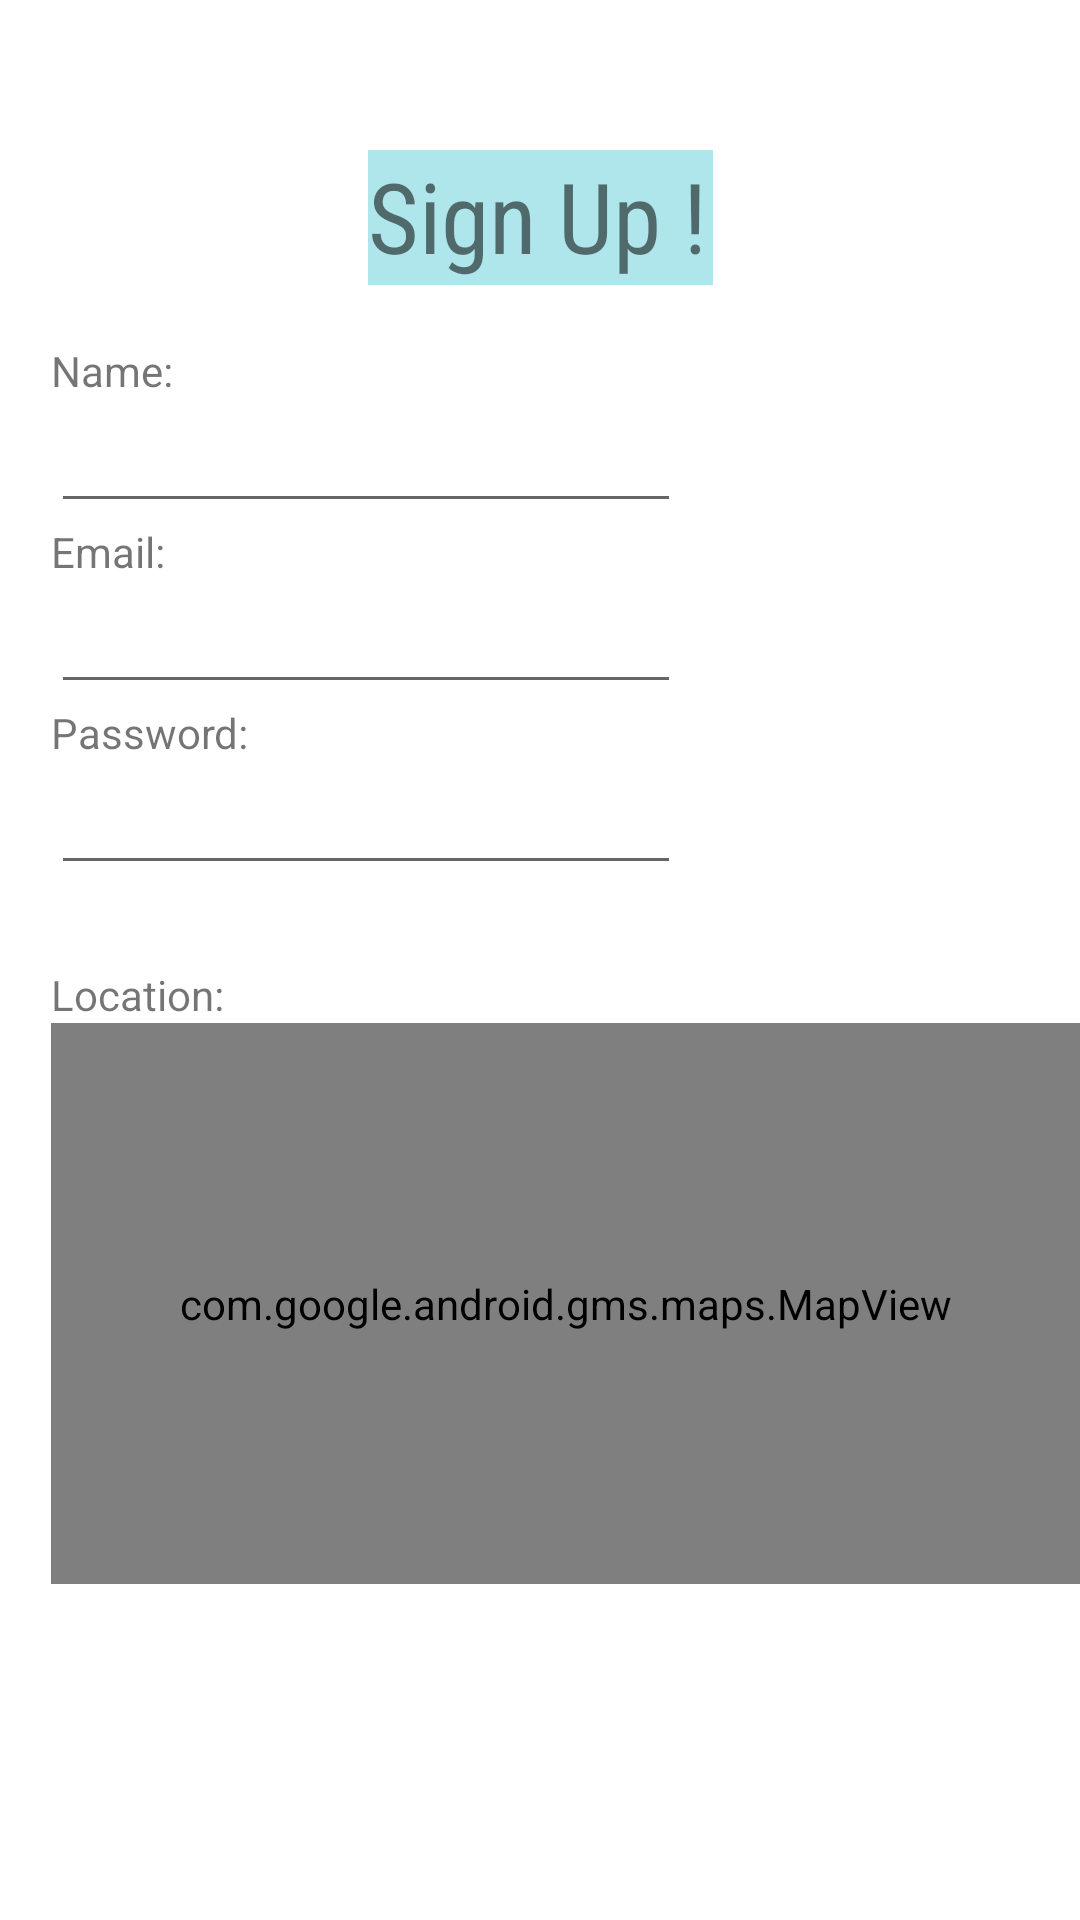

Produce the Android XML layout that renders to this screen, including the resource entries it uses.
<!-- AndroidManifest.xml: application theme Theme.BasketPlace -->
<!-- res/layout/activity_sign_up2.xml -->
<?xml version="1.0" encoding="utf-8"?>
<androidx.constraintlayout.widget.ConstraintLayout xmlns:android="http://schemas.android.com/apk/res/android"
    xmlns:app="http://schemas.android.com/apk/res-auto"
    xmlns:tools="http://schemas.android.com/tools"
    android:layout_width="match_parent"
    android:layout_height="match_parent"
    tools:context=".SignUp">

    <EditText
        android:id="@+id/editTextTextPersonName3"
        android:layout_width="wrap_content"
        android:layout_height="wrap_content"
        android:layout_marginStart="17dp"
        android:ems="10"
        android:inputType="textPersonName"
        app:layout_constraintStart_toStartOf="parent"
        app:layout_constraintTop_toBottomOf="@+id/textView8" />

    <EditText
        android:id="@+id/editTextTextPersonName2"
        android:layout_width="wrap_content"
        android:layout_height="wrap_content"
        android:layout_marginStart="17dp"
        android:ems="10"
        android:inputType="textPersonName"
        app:layout_constraintStart_toStartOf="parent"
        app:layout_constraintTop_toBottomOf="@+id/textView6" />

    <TextView
        android:id="@+id/textView"
        android:layout_width="115dp"
        android:layout_height="45dp"
        android:layout_marginStart="148dp"
        android:layout_marginTop="50dp"
        android:layout_marginEnd="148dp"
        android:background="#AFE6EC"
        android:fontFamily="sans-serif-condensed"
        android:text="Sign Up !"
        app:autoSizeTextType="uniform"
        app:layout_constraintEnd_toEndOf="parent"
        app:layout_constraintStart_toStartOf="parent"
        app:layout_constraintTop_toTopOf="parent" />

    <TextView
        android:id="@+id/textView2"
        android:layout_width="wrap_content"
        android:layout_height="wrap_content"
        android:layout_marginStart="17dp"
        android:layout_marginTop="114dp"
        android:text="Name:"
        app:layout_constraintStart_toStartOf="parent"
        app:layout_constraintTop_toTopOf="parent" />

    <EditText
        android:id="@+id/editTextTextPersonName"
        android:layout_width="wrap_content"
        android:layout_height="wrap_content"
        android:layout_marginStart="17dp"
        android:ems="10"
        android:inputType="textPersonName"
        app:layout_constraintStart_toStartOf="parent"
        app:layout_constraintTop_toBottomOf="@+id/textView2"
        android:importantForAutofill="no" />

    <TextView
        android:id="@+id/textView6"
        android:layout_width="wrap_content"
        android:layout_height="wrap_content"
        android:layout_marginStart="17dp"
        android:text="Email:"
        app:layout_constraintStart_toStartOf="parent"
        app:layout_constraintTop_toBottomOf="@+id/editTextTextPersonName" />

    <TextView
        android:id="@+id/textView8"
        android:layout_width="wrap_content"
        android:layout_height="wrap_content"
        android:layout_marginStart="17dp"
        android:text="Password:"
        app:layout_constraintStart_toStartOf="parent"
        app:layout_constraintTop_toBottomOf="@+id/editTextTextPersonName2" />

    <com.google.android.gms.maps.MapView
        android:id="@+id/mapView"
        android:layout_width="343dp"
        android:layout_height="187dp"
        android:layout_marginStart="17dp"
        app:layout_constraintStart_toStartOf="parent"
        app:layout_constraintTop_toBottomOf="@+id/textView9" />

    <TextView
        android:id="@+id/textView9"
        android:layout_width="wrap_content"
        android:layout_height="wrap_content"
        android:layout_marginStart="17dp"
        android:layout_marginTop="27dp"
        android:text="Location:"
        app:layout_constraintStart_toStartOf="parent"
        app:layout_constraintTop_toBottomOf="@+id/editTextTextPersonName3" />

    <Button
        android:id="@+id/button4"
        android:layout_width="wrap_content"
        android:layout_height="wrap_content"
        android:layout_marginStart="159dp"
        android:layout_marginTop="17dp"
        android:layout_marginBottom="125dp"
        android:text="Sign up"
        app:layout_constraintBottom_toBottomOf="parent"
        app:layout_constraintStart_toStartOf="parent"
        app:layout_constraintTop_toBottomOf="@+id/mapView" />
</androidx.constraintlayout.widget.ConstraintLayout>
<!-- resources referenced by this layout -->
<resources>
  <style name="Theme.BasketPlace" parent="Theme.MaterialComponents.DayNight.DarkActionBar">
          
          <item name="colorPrimary">@color/purple_500</item>
          <item name="colorPrimaryVariant">@color/purple_700</item>
          <item name="colorOnPrimary">@color/white</item>
          
          <item name="colorSecondary">@color/teal_200</item>
          <item name="colorSecondaryVariant">@color/teal_700</item>
          <item name="colorOnSecondary">@color/black</item>
          
          <item name="android:statusBarColor" tools:targetApi="l">?attr/colorPrimaryVariant</item>
          
      </style>
  <!-- not gathered from this repository: default colours our renderer supplied (Android Studio template values) -->
  <color name="purple_500">#FF6200EE</color>
  <color name="purple_700">#FF3700B3</color>
  <color name="teal_200">#FF03DAC5</color>
  <color name="teal_700">#FF018786</color>
  <color name="black">#FF000000</color>
  <color name="white">#FFFFFFFF</color>
</resources>
